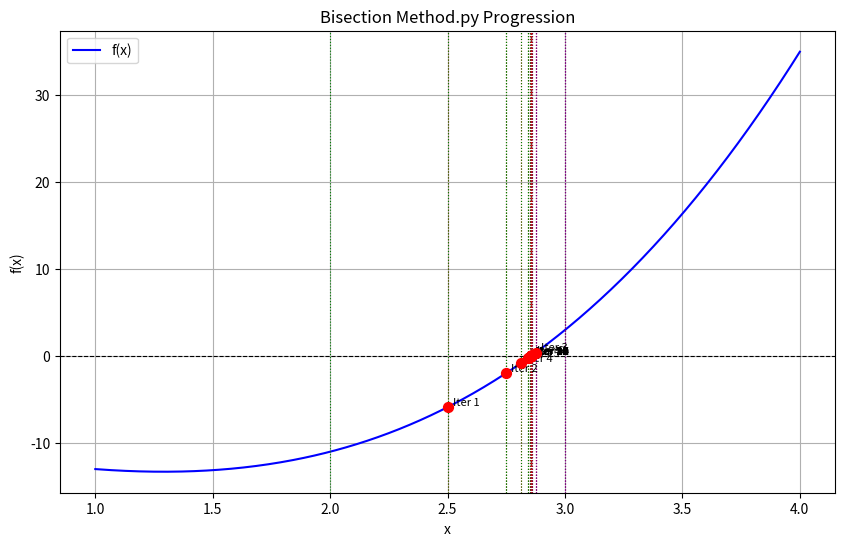

Recreate this plot in Python.
import matplotlib.pyplot as plt
import numpy as np


def bisection_method(f, a, b, tol=1e-6, max_iter=100):
    """
    Implements the bisection method to find a root of f(x) = 0.

    Args:
        f (function): The function for which to find the root.
        a (float): The lower bound of the initial interval.
        b (float): The upper bound of the initial interval.
        tol (float): The tolerance for the approximate root.
        max_iter (int): The maximum number of iterations.

    Returns:
        float: The approximate root.
        list: A list of dictionaries containing iteration data for tabular output.
    """
    if f(a) * f(b) >= 0:
        raise ValueError("Initial interval does not bracket a root.")

    iterations_data = []

    plt.figure(figsize=(10, 6))
    x_vals = np.linspace(min(a, b) - 1, max(a, b) + 1, 400)
    plt.plot(x_vals, f(x_vals), label='f(x)', color='blue')
    plt.axhline(0, color='black', linestyle='--', linewidth=0.8)
    plt.xlabel('x')
    plt.ylabel('f(x)')
    plt.title('Bisection Method.py Progression')
    plt.grid(True)

    for i in range(max_iter):
        c = (a + b) / 2
        f_c = f(c)

        iterations_data.append({
            'Iteration': i + 1,
            'a': a,
            'b': b,
            'c': c,
            'f(c)': f_c
        })

        # Plotting current iteration
        plt.scatter(c, f_c, color='red', marker='o', s=50, zorder=5)
        plt.text(c, f_c, f'  Iter {i + 1}', fontsize=8, verticalalignment='bottom')
        plt.axvline(x=a, color='green', linestyle=':', linewidth=0.8)
        plt.axvline(x=b, color='purple', linestyle=':', linewidth=0.8)
        plt.axvline(x=c, color='red', linestyle=':', linewidth=0.8)

        if abs(f_c) < tol or (b - a) / 2 < tol:
            print(f"\nRoot found at x = {c:.6f} after {i + 1} iterations.")
            plt.legend()
            plt.show()
            return c, iterations_data

        if f(a) * f_c < 0:
            b = c
        else:
            a = c

    print("\nMaximum iterations reached. Root not found within tolerance.")
    plt.legend()
    plt.show()
    return (a + b) / 2, iterations_data


def print_tabular_data(data):
    """Prints the iteration data in a tabular format."""
    print("\n--- Bisection Method.py Iteration Table ---")
    print(f"{'Iteration':<10} | {'a':<15} | {'b':<15} | {'c':<15} | {'f(c)':<15}")
    print("-" * 75)
    for row in data:
        print(
            f"{row['Iteration']:<10} | {row['a']:<15.8f} | {row['b']:<15.8f} | {row['c']:<15.8f} | {row['f(c)']:<15.8f}")



# Example Usage:
if __name__ == "__main__":
    def my_function(x):
        return x ** 3 - 5 * x - 9


    root, data = bisection_method(my_function, 2, 3, tol=1e-6)
    print_tabular_data(data)
